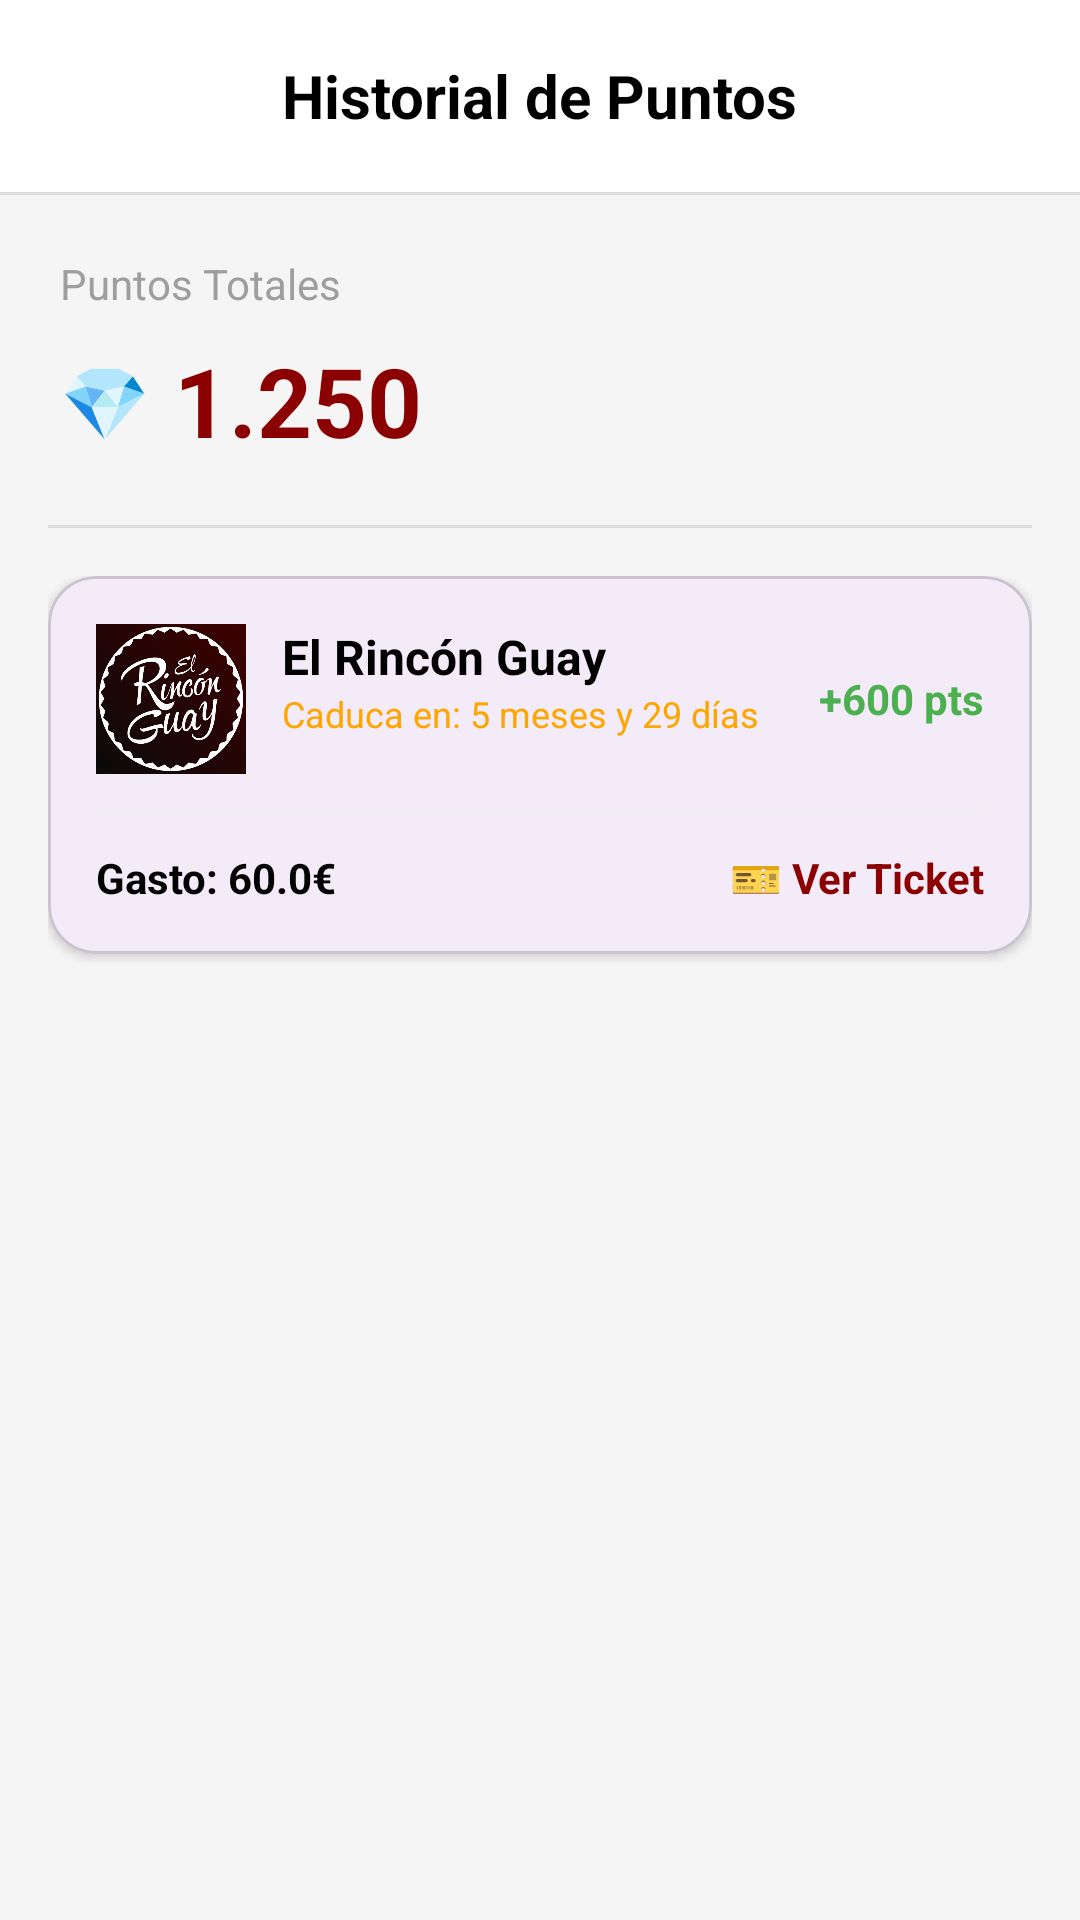

This screen was rendered from an Android layout file. Write that file and the resources it references.
<!-- AndroidManifest.xml: application theme Theme.FidelidadMultimarca -->
<!-- res/layout/fragment_historial_puntos.xml -->
<?xml version="1.0" encoding="utf-8"?>
<LinearLayout xmlns:android="http://schemas.android.com/apk/res/android"
    xmlns:app="http://schemas.android.com/apk/res-auto"
    android:layout_width="match_parent"
    android:layout_height="match_parent"
    android:orientation="vertical"
    android:background="#F5F5F5">

    <RelativeLayout
        android:layout_width="match_parent"
        android:layout_height="wrap_content"
        android:padding="16dp"
        android:background="@android:color/white">

        <ImageView
            android:id="@+id/btnVolverHistorial"
            android:layout_width="32dp"
            android:layout_height="32dp"
            android:src="@drawable/ic_flecha_volver"
            app:tint="@android:color/black"
            android:layout_alignParentStart="true"
            android:layout_centerVertical="true"/>

        <TextView
            android:layout_width="wrap_content"
            android:layout_height="wrap_content"
            android:text="Historial de Puntos"
            android:textSize="20sp"
            android:textStyle="bold"
            android:textColor="@android:color/black"
            android:layout_centerInParent="true"/>
    </RelativeLayout>

    <View
        android:layout_width="match_parent"
        android:layout_height="1dp"
        android:background="#DDDDDD"/>

    <LinearLayout
        android:layout_width="match_parent"
        android:layout_height="wrap_content"
        android:orientation="vertical"
        android:padding="20dp">

        <TextView
            android:layout_width="wrap_content"
            android:layout_height="wrap_content"
            android:text="Puntos Totales"
            android:textColor="#9E9E9E"
            android:textSize="14sp"/>

        <RelativeLayout
            android:layout_width="match_parent"
            android:layout_height="wrap_content"
            android:layout_marginTop="8dp">

            <LinearLayout
                android:layout_width="wrap_content"
                android:layout_height="wrap_content"
                android:orientation="horizontal"
                android:gravity="center_vertical">

                <TextView
                    android:layout_width="wrap_content"
                    android:layout_height="wrap_content"
                    android:text="💎"
                    android:textSize="24sp"
                    android:layout_marginEnd="8dp"/>

                <TextView
                    android:layout_width="wrap_content"
                    android:layout_height="wrap_content"
                    android:text="1.250"
                    android:textColor="#8B0000"
                    android:textSize="32sp"
                    android:textStyle="bold"/>
            </LinearLayout>

            <ImageView
                android:layout_width="32dp"
                android:layout_height="32dp"
                android:layout_alignParentEnd="true"
                android:src="@drawable/ic_reloj_historial"
                app:tint="#9E9E9E"/>
        </RelativeLayout>
    </LinearLayout>

    <View
        android:layout_width="match_parent"
        android:layout_height="1dp"
        android:background="#DDDDDD"
        android:layout_marginHorizontal="16dp"/>

    <ScrollView
        android:layout_width="match_parent"
        android:layout_height="match_parent"
        android:padding="16dp">

        <LinearLayout
            android:layout_width="match_parent"
            android:layout_height="wrap_content"
            android:orientation="vertical">

            <com.google.android.material.card.MaterialCardView
                android:layout_width="match_parent"
                android:layout_height="wrap_content"
                app:cardCornerRadius="16dp"
                app:cardElevation="2dp"
                android:layout_marginBottom="16dp">

                <LinearLayout
                    android:layout_width="match_parent"
                    android:layout_height="wrap_content"
                    android:orientation="vertical"
                    android:padding="16dp">

                    <RelativeLayout
                        android:layout_width="match_parent"
                        android:layout_height="wrap_content">

                        <ImageView
                            android:id="@+id/imgLogo1"
                            android:background="@drawable/bg_animacion"
                            android:layout_width="50dp"
                            android:layout_height="50dp"
                            android:src="@drawable/elrinconguay"
                            android:scaleType="centerCrop"/>

                        <LinearLayout
                            android:layout_width="wrap_content"
                            android:layout_height="wrap_content"
                            android:orientation="vertical"
                            android:layout_toEndOf="@id/imgLogo1"
                            android:layout_marginStart="12dp">

                            <TextView
                                android:layout_width="wrap_content"
                                android:layout_height="wrap_content"
                                android:text="El Rincón Guay"
                                android:textStyle="bold"
                                android:textColor="@android:color/black"
                                android:textSize="16sp"/>
                            <TextView
                                android:layout_width="wrap_content"
                                android:layout_height="wrap_content"
                                android:text="Caduca en: 5 meses y 29 días"
                                android:textColor="#FFA500"
                                android:textSize="12sp"/>
                        </LinearLayout>

                        <TextView
                            android:layout_width="wrap_content"
                            android:layout_height="wrap_content"
                            android:text="+600 pts"
                            android:textColor="#4CAF50"
                            android:textStyle="bold"
                            android:layout_alignParentEnd="true"
                            android:layout_centerVertical="true"/>
                    </RelativeLayout>

                    <View
                        android:layout_width="match_parent"
                        android:layout_height="1dp"
                        android:background="#EEEEEE"
                        android:layout_marginVertical="12dp"/>

                    <RelativeLayout
                        android:layout_width="match_parent"
                        android:layout_height="wrap_content">
                        <TextView
                            android:layout_width="wrap_content"
                            android:layout_height="wrap_content"
                            android:text="Gasto: 60.0€"
                            android:textStyle="bold"
                            android:textColor="@android:color/black"/>
                        <TextView
                            android:layout_width="wrap_content"
                            android:layout_height="wrap_content"
                            android:text="🎫 Ver Ticket"
                            android:textColor="#8B0000"
                            android:layout_alignParentEnd="true"
                            android:textStyle="bold"/>
                    </RelativeLayout>
                </LinearLayout>
            </com.google.android.material.card.MaterialCardView>

        </LinearLayout>
    </ScrollView>
</LinearLayout>
<!-- resources referenced by this layout -->
<resources>
  <!-- drawable bg_animacion (drawable) -->
  <?xml version="1.0" encoding="utf-8"?>
  <animation-list xmlns:android="http://schemas.android.com/apk/res/android">
      <item android:drawable="@drawable/bg_gradient_1" android:duration="4000" />
      <item android:drawable="@drawable/bg_gradient_2" android:duration="4000" />
      <item android:drawable="@drawable/bg_gradient_3" android:duration="4000" />
  </animation-list>
  <!-- drawable elrinconguay: png bitmap (drawable, 129022 bytes) -->
  <style name="Theme.FidelidadMultimarca" parent="Base.Theme.FidelidadMultimarca" />
  <!-- drawable bg_gradient_1 (drawable) -->
  <?xml version="1.0" encoding="utf-8"?>
  <shape xmlns:android="http://schemas.android.com/apk/res/android">
      <gradient android:startColor="#0A0A0A" android:endColor="#3E0000" android:angle="45"/>
  </shape>
  <!-- drawable bg_gradient_2 (drawable) -->
  <?xml version="1.0" encoding="utf-8"?>
  <shape xmlns:android="http://schemas.android.com/apk/res/android">
      <gradient android:startColor="#121212" android:endColor="#8C4A00" android:angle="90"/>
  </shape>
  <!-- drawable bg_gradient_3 (drawable) -->
  <?xml version="1.0" encoding="utf-8"?>
  <shape xmlns:android="http://schemas.android.com/apk/res/android">
      <gradient android:startColor="#000000" android:endColor="#2A0845" android:angle="135"/>
  </shape>
  <style name="Base.Theme.FidelidadMultimarca" parent="Theme.Material3.DayNight.NoActionBar">
          
          
      </style>
</resources>
